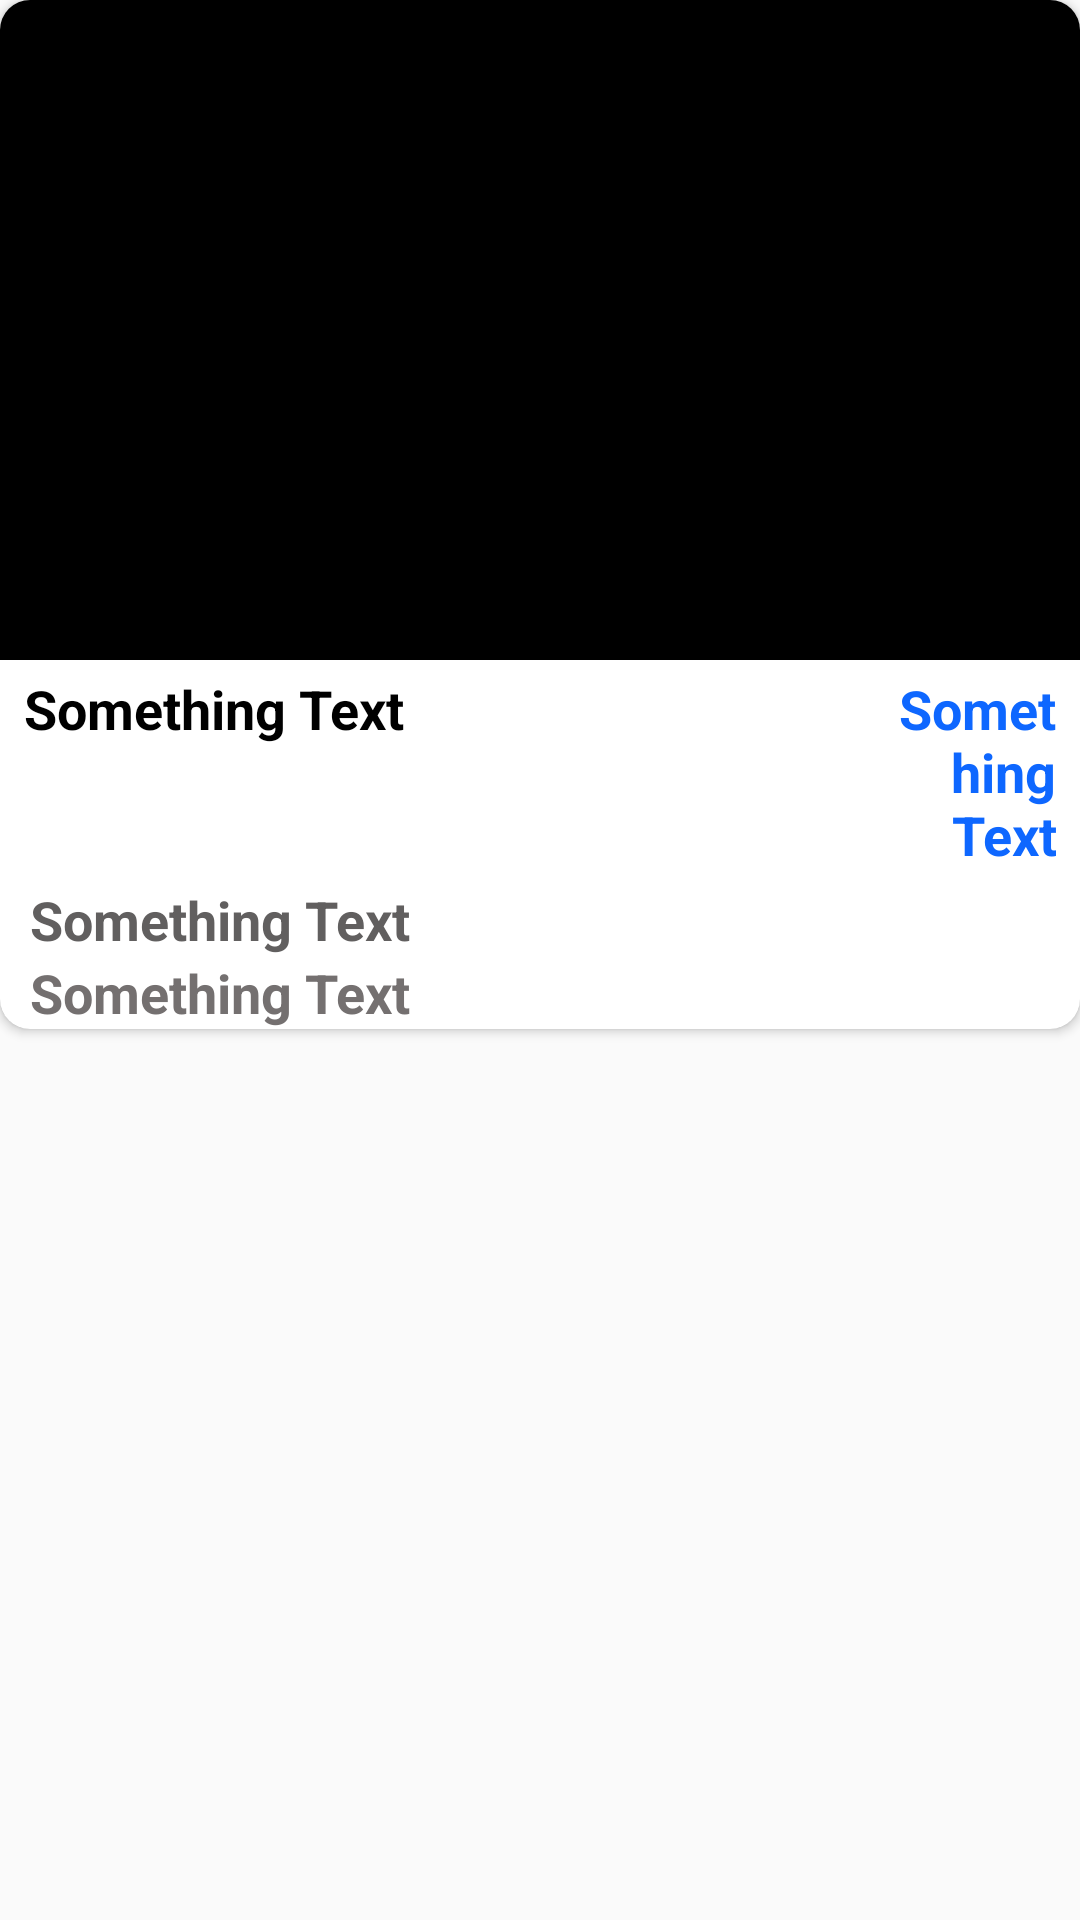

Here is an Android app screen rendered from its layout file. Give the layout XML and the strings, colors and styles it references.
<!-- AndroidManifest.xml: application theme AppTheme -->
<!-- res/layout/dataview_layout.xml -->
<?xml version="1.0" encoding="utf-8"?>
<LinearLayout xmlns:android="http://schemas.android.com/apk/res/android"
    xmlns:app="http://schemas.android.com/apk/res-auto"
    android:layout_width="match_parent"
    android:layout_height="wrap_content"
    android:layout_margin="6dp"
    android:orientation="vertical">

    <android.support.v7.widget.CardView
        android:layout_width="match_parent"
        android:layout_height="wrap_content"
        app:cardBackgroundColor="#FFF"
        app:cardCornerRadius="10dp"
        app:cardElevation="2dp"
        app:cardPreventCornerOverlap="true">

        <LinearLayout
            android:layout_width="match_parent"
            android:layout_height="wrap_content"
            android:orientation="vertical">

            <ImageView
                android:id="@+id/dataImage"
                android:layout_width="match_parent"
                android:layout_height="220dp"
                android:scaleType="fitXY"
                android:src="#000" />

            <LinearLayout
                android:layout_width="match_parent"
                android:layout_height="wrap_content"
                android:orientation="horizontal"
                android:padding="4dp"
                android:weightSum="5">

                <TextView
                    android:id="@+id/dataUserName"
                    android:layout_width="0dp"
                    android:layout_height="wrap_content"
                    android:layout_marginStart="4dp"
                    android:layout_weight="4"
                    android:text="Something Text"
                    android:textAllCaps="false"
                    android:textColor="#000"
                    android:textSize="18sp"
                    android:textStyle="bold" />

                <TextView
                    android:id="@+id/dataGender"
                    android:layout_width="0dp"
                    android:layout_height="wrap_content"
                    android:layout_marginEnd="4dp"
                    android:layout_weight="1"
                    android:gravity="end"
                    android:text="Something Text"
                    android:textAllCaps="false"
                    android:textColor="#0E67FF"
                    android:textSize="18sp"
                    android:textStyle="bold" />

            </LinearLayout>

            <TextView
                android:id="@+id/dataArea"
                android:layout_width="match_parent"
                android:layout_height="wrap_content"
                android:layout_marginStart="10dp"
                android:text="Something Text"
                android:textAllCaps="false"
                android:textColor="#615F5F"
                android:textSize="18sp"
                android:textStyle="bold" />

            <TextView
                android:id="@+id/dataWork"
                android:layout_width="match_parent"
                android:layout_height="wrap_content"
                android:layout_marginStart="10dp"
                android:text="Something Text"
                android:textAllCaps="false"
                android:textColor="#747070"
                android:textSize="18sp"
                android:textStyle="bold" />

        </LinearLayout>


    </android.support.v7.widget.CardView>

</LinearLayout>
<!-- resources referenced by this layout -->
<resources>
  <style name="AppTheme" parent="Theme.AppCompat.Light.DarkActionBar">
          
          <item name="colorPrimary">@color/colorPrimary</item>
          <item name="colorPrimaryDark">@color/colorPrimaryDark</item>
          <item name="colorAccent">@color/colorAccent</item>
      </style>
  <!-- not gathered from this repository: default colours our renderer supplied (Android Studio template values) -->
  <color name="colorPrimary">#FF6200EE</color>
  <color name="colorPrimaryDark">#FF3700B3</color>
  <color name="colorAccent">#FF03DAC5</color>
</resources>
